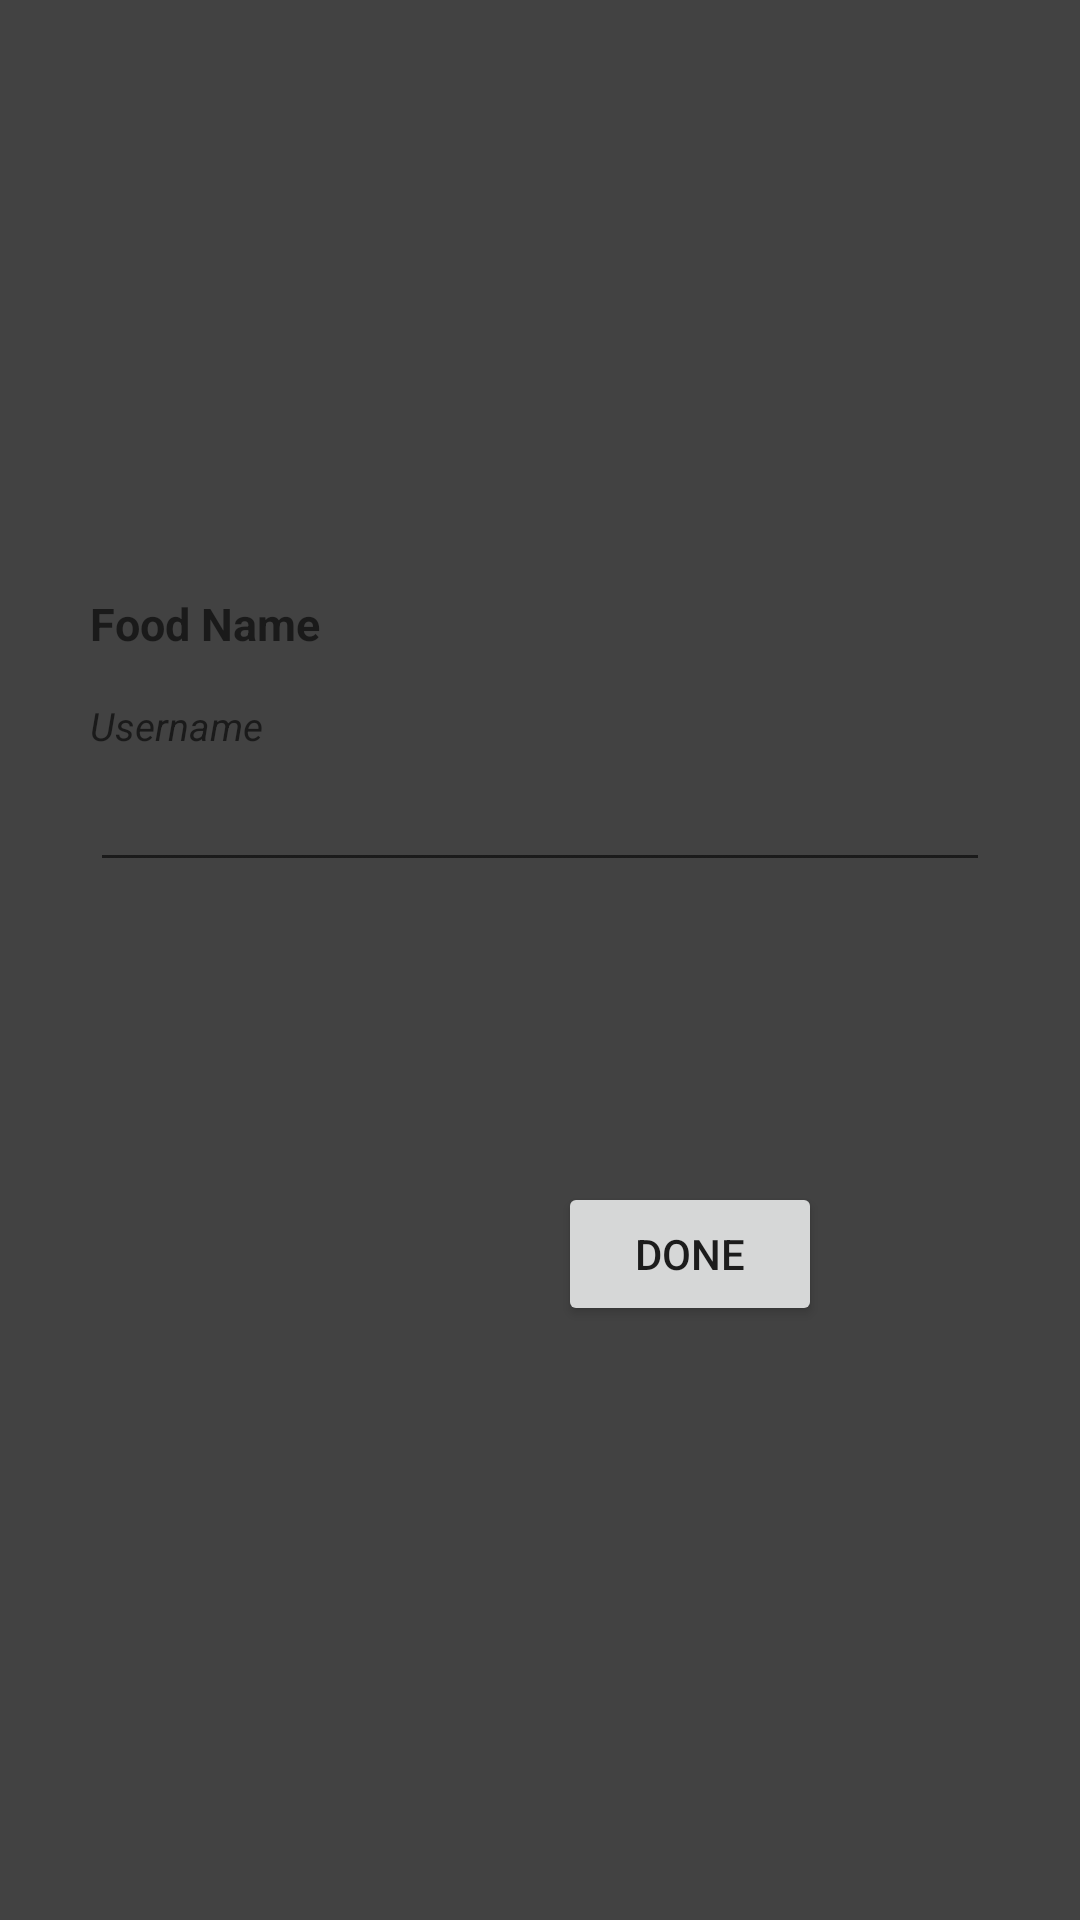

This screen was rendered from an Android layout file. Write that file and the resources it references.
<!-- AndroidManifest.xml: application theme AppTheme.NoActionBar -->
<!-- res/layout/activity_user_new_comment.xml -->
<?xml version="1.0" encoding="utf-8"?>
<androidx.constraintlayout.widget.ConstraintLayout xmlns:android="http://schemas.android.com/apk/res/android"
    xmlns:app="http://schemas.android.com/apk/res-auto"
    xmlns:tools="http://schemas.android.com/tools"
    android:layout_width="match_parent"
    android:layout_height="match_parent"
    android:background="@color/cardview_dark_background"
    tools:context=".activities.UserNewComment">

    <LinearLayout
        android:id="@+id/addCommentLayout"
        android:orientation="vertical"
        android:layout_width="match_parent"
        android:layout_height="match_parent"
        app:layout_constraintTop_toTopOf="parent"
        app:layout_constraintEnd_toEndOf="parent"
        app:layout_constraintStart_toStartOf="parent"
        app:layout_constraintTop_toBottomOf="parent"
        android:padding="10dp"
        android:gravity="center"
        android:layout_margin="20dp">

        <TextView
            android:id="@+id/userNewFood"
            android:layout_width="match_parent"
            android:layout_height="wrap_content"
            android:hint="Food Name"
            android:textStyle="bold"
            android:textColor="@color/colorWhite"
            android:textSize="15sp"/>

        <TextView
            android:id="@+id/userNewUsername"
            android:layout_width="match_parent"
            android:layout_height="wrap_content"
            android:hint="@string/username"
            android:textStyle="italic"
            android:textColor="@color/colorWhite"
            android:textSize="13sp"
            android:layout_marginTop="15dp"/>

        <EditText
            android:id="@+id/userNewComment"
            android:layout_width="match_parent"
            android:layout_height="wrap_content"
            android:textSize="12sp"
            android:textStyle="normal"
            android:textColor="@color/colorWhite"
            android:layout_marginTop="10dp"/>

        <Button
            android:layout_marginStart="50dp"
            android:layout_marginTop="100dp"
            android:id="@+id/addCommentButton"
            android:layout_width="wrap_content"
            android:layout_height="wrap_content"
            android:text="Done"/>


    </LinearLayout>

</androidx.constraintlayout.widget.ConstraintLayout>
<!-- resources referenced by this layout -->
<resources>
  <color name="colorWhite">#FFF</color>
  <string name="username">Username</string>
  <style name="AppTheme.NoActionBar" parent="Theme.AppCompat.Light.DarkActionBar">
          <item name="windowActionBar">false</item>
          <item name="windowNoTitle">true</item>
          <item name="android:windowFullscreen">true</item>
      </style>
</resources>
